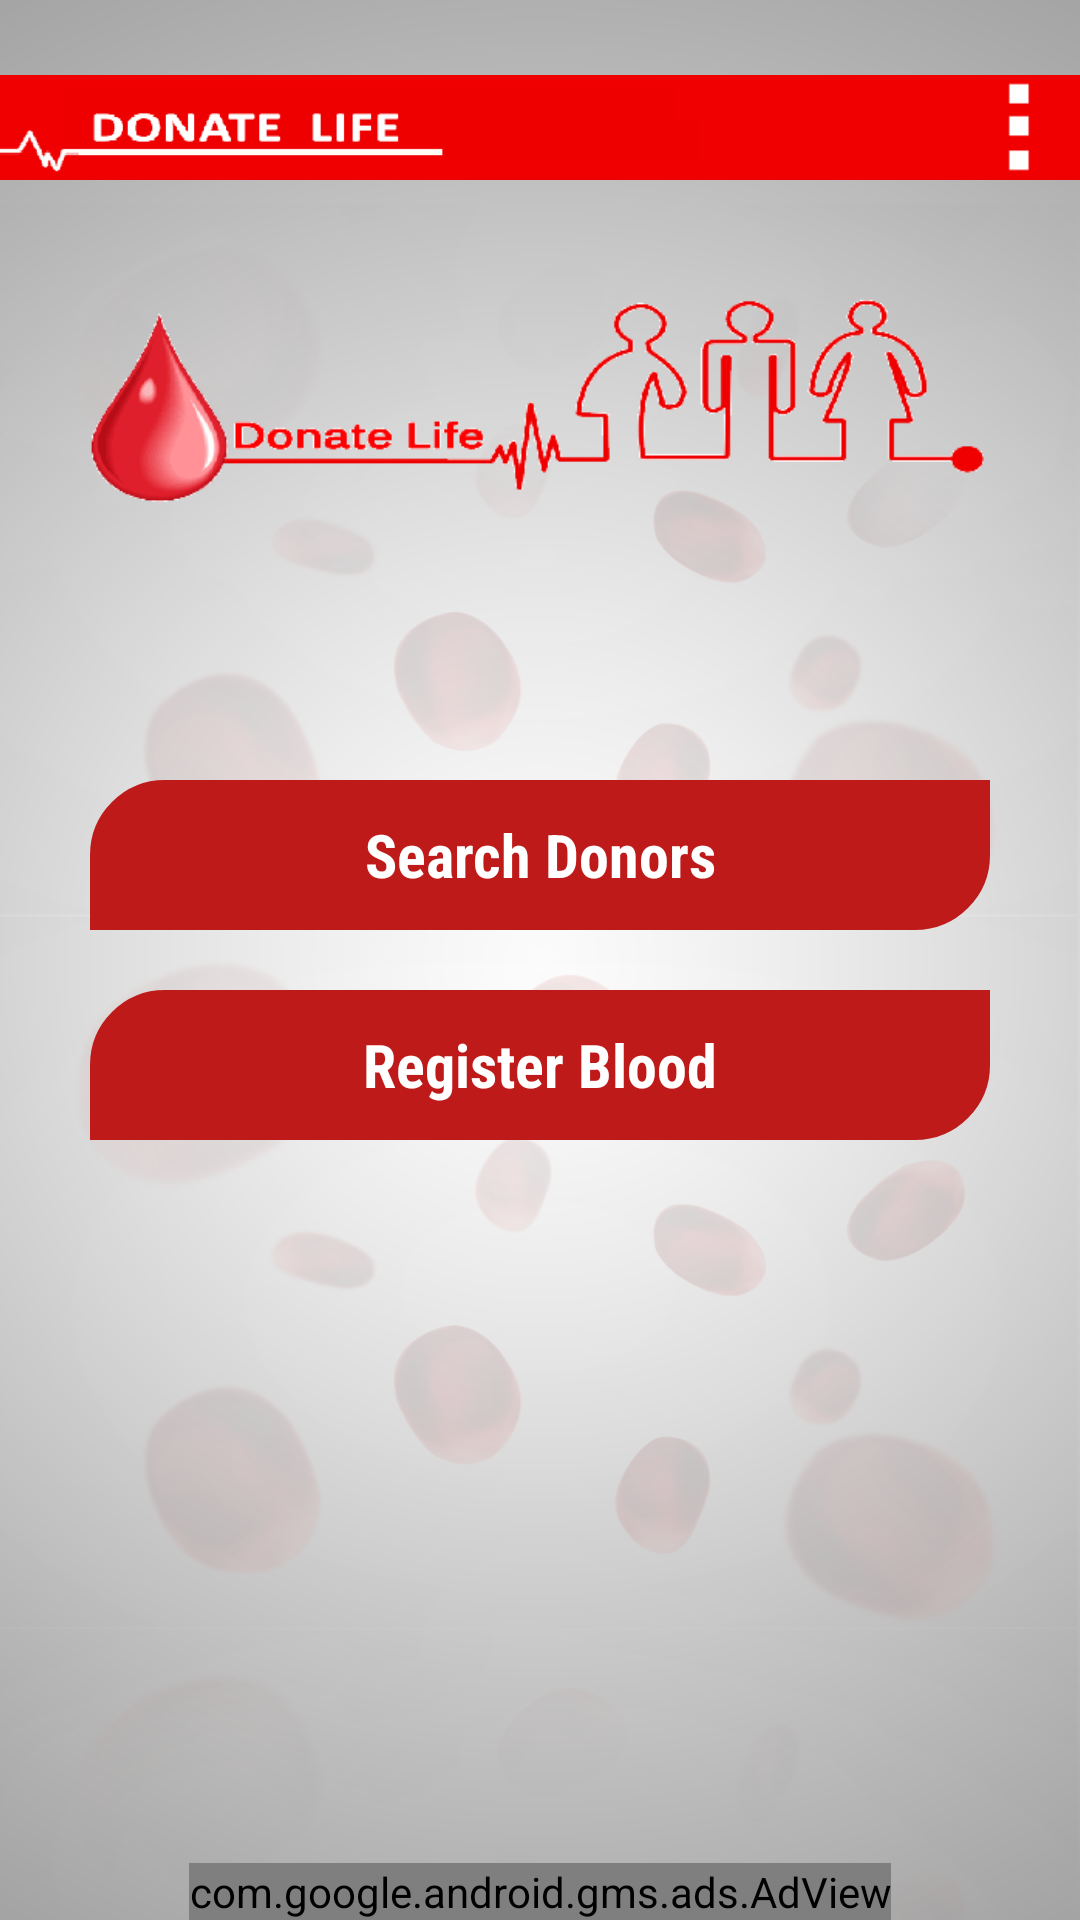

Here is an Android app screen rendered from its layout file. Give the layout XML and the strings, colors and styles it references.
<!-- AndroidManifest.xml: activity theme Theme.AppCompat.NoActionBar -->
<!-- res/layout/activity_main.xml -->
<?xml version="1.0" encoding="utf-8"?>
<RelativeLayout xmlns:android="http://schemas.android.com/apk/res/android"
    xmlns:tools="http://schemas.android.com/tools"

    xmlns:ads="http://schemas.android.com/apk/res-auto"

    android:id="@+id/activity_main"
    android:layout_width="match_parent"
    android:layout_height="match_parent"
    tools:context="ranglerz.com.donatelife.MainActivity"
    android:background="@drawable/search_donar_backgroud">

    <LinearLayout
        android:layout_width="match_parent"
        android:layout_height="wrap_content"
        android:id="@+id/linerar_main_screen"
        android:orientation="vertical"
        android:gravity="center"
        android:layout_marginTop="0dp"
        android:layout_alignParentLeft="true"
        android:layout_alignParentStart="true">


        <RelativeLayout
            android:layout_width="match_parent"
            android:layout_height="wrap_content"
            android:layout_marginTop="0dp"
            android:layout_weight="1"
            android:layout_alignParentTop="true">

            <ImageView
                android:layout_width="wrap_content"
                android:layout_height="wrap_content"
                android:id="@+id/iv_title"
                android:src="@drawable/image_donate_life_title"
                android:layout_alignParentTop="true"
                android:layout_alignParentLeft="true"
                android:layout_alignParentStart="true" />

            <ImageView
                android:layout_width="wrap_content"
                android:layout_height="50dp"
                android:id="@+id/iv_dots"
                android:layout_alignParentEnd="true"
                android:layout_marginRight="10dp"
                android:layout_centerInParent="true"
                android:src="@drawable/dots"
                android:layout_alignParentRight="true" />

        </RelativeLayout>


        <ImageView
            android:layout_width="match_parent"
            android:layout_height="90dp"
            android:id="@+id/drop_iamge"
            android:src="@drawable/blood_drop"
            android:layout_gravity="center"
            android:layout_weight="1"
            android:layout_alignParentTop="true"
            android:layout_alignParentLeft="true"
            android:layout_alignParentStart="true" />



    </LinearLayout>

    <RelativeLayout
        android:layout_width="wrap_content"
        android:layout_height="wrap_content"
        android:layout_centerHorizontal="true"
        android:layout_centerInParent="true">
        <RelativeLayout
            android:layout_width="300dp"
            android:layout_height="50dp"
            android:background="@drawable/corner"
            android:id="@+id/button_search_blood">
            <TextView
                android:layout_width="wrap_content"
                android:layout_height="wrap_content"

                android:text="Search Donors"
                android:fontFamily="sans-serif-condensed"
                android:textAlignment="center"
                android:textStyle="bold"
                android:textSize="20dp"
                android:textColor="@color/colorWhite"
                android:layout_centerInParent="true"
                android:layout_gravity="center"
                android:layout_marginTop="10dp"
                android:layout_weight="1" />
        </RelativeLayout>

        <RelativeLayout
            android:layout_width="300dp"
            android:layout_height="50dp"
            android:background="@drawable/corner"
            android:layout_below="@+id/button_search_blood"
            android:layout_marginTop="20dp"
            android:id="@+id/button_register_blood">
            <TextView
                android:layout_width="wrap_content"
                android:layout_height="wrap_content"

                android:text="Register Blood"
                android:fontFamily="sans-serif-condensed"
                android:textAlignment="center"
                android:textStyle="bold"
                android:textSize="20dp"
                android:textColor="@color/colorWhite"
                android:layout_centerInParent="true"
                android:layout_gravity="center"
                android:layout_marginTop="10dp"
                android:layout_weight="1" />
        </RelativeLayout>
    </RelativeLayout>

    <com.google.android.gms.ads.AdView
        android:id="@+id/adView"
        android:layout_width="wrap_content"
        android:layout_height="wrap_content"
        android:layout_centerHorizontal="true"
        android:layout_alignParentBottom="true"
        ads:adSize="BANNER"
        ads:adUnitId="@string/banner_ad_unit_id">
    </com.google.android.gms.ads.AdView>


    <ProgressBar
        android:id="@+id/progressBar"
        style="?android:attr/progressBarStyleLarge"
        android:layout_width="wrap_content"
        android:layout_height="wrap_content"
        android:layout_centerHorizontal="true"
        android:layout_centerVertical="true"
        android:visibility="gone"
        android:indeterminateDrawable="@drawable/progress" >
    </ProgressBar>

</RelativeLayout>
<!-- resources referenced by this layout -->
<resources>
  <color name="colorWhite">#ffff</color>
  <!-- drawable blood_drop: png bitmap (drawable-xxxhdpi, 12978 bytes) -->
  <!-- drawable corner (drawable) -->
  <?xml version="1.0" encoding="utf-8"?>
  <shape xmlns:android="http://schemas.android.com/apk/res/android"
      android:shape="rectangle">
  
      <solid  android:color="@color/colorRed" />
      <stroke
          android:width="10dip"
          android:color="@color/colorRed" />
      <corners android:bottomRightRadius="20dp"
          android:bottomLeftRadius="0dp"
          android:topLeftRadius="20dp"
          android:topRightRadius="0dp"
  
          />
  
  </shape>
  <!-- drawable dots: png bitmap (drawable, 15364 bytes) -->
  <!-- drawable image_donate_life_title: png bitmap (drawable, 5560 bytes) -->
  <!-- drawable progress (drawable) -->
  <?xml version="1.0" encoding="utf-8"?>
  <rotate xmlns:android="http://schemas.android.com/apk/res/android"
      android:fromDegrees="0"
      android:pivotX="50%"
      android:pivotY="50%"
      android:duration="1"
      android:toDegrees="360" >
  
      <shape
          android:innerRadiusRatio="3"
          android:shape="ring"
          android:thicknessRatio="8"
          android:useLevel="false" >
          <size
              android:height="48dip"
              android:width="48dip" />
  
          <gradient
              android:centerColor="@color/colorRed"
              android:centerY="0.50"
              android:endColor="@color/colorAccent"
              android:startColor="@color/colorRed"
              android:type="sweep"
              android:useLevel="false" />
      </shape>
  
  </rotate>
  <!-- drawable search_donar_backgroud: png bitmap (drawable-xxxhdpi, 208493 bytes) -->
  <string name="banner_ad_unit_id">ca-app-pub-2735690748218549/3006880912</string>
  <color name="colorRed">#bf1a1a</color>
  <color name="colorAccent">#FF4081</color>
</resources>
